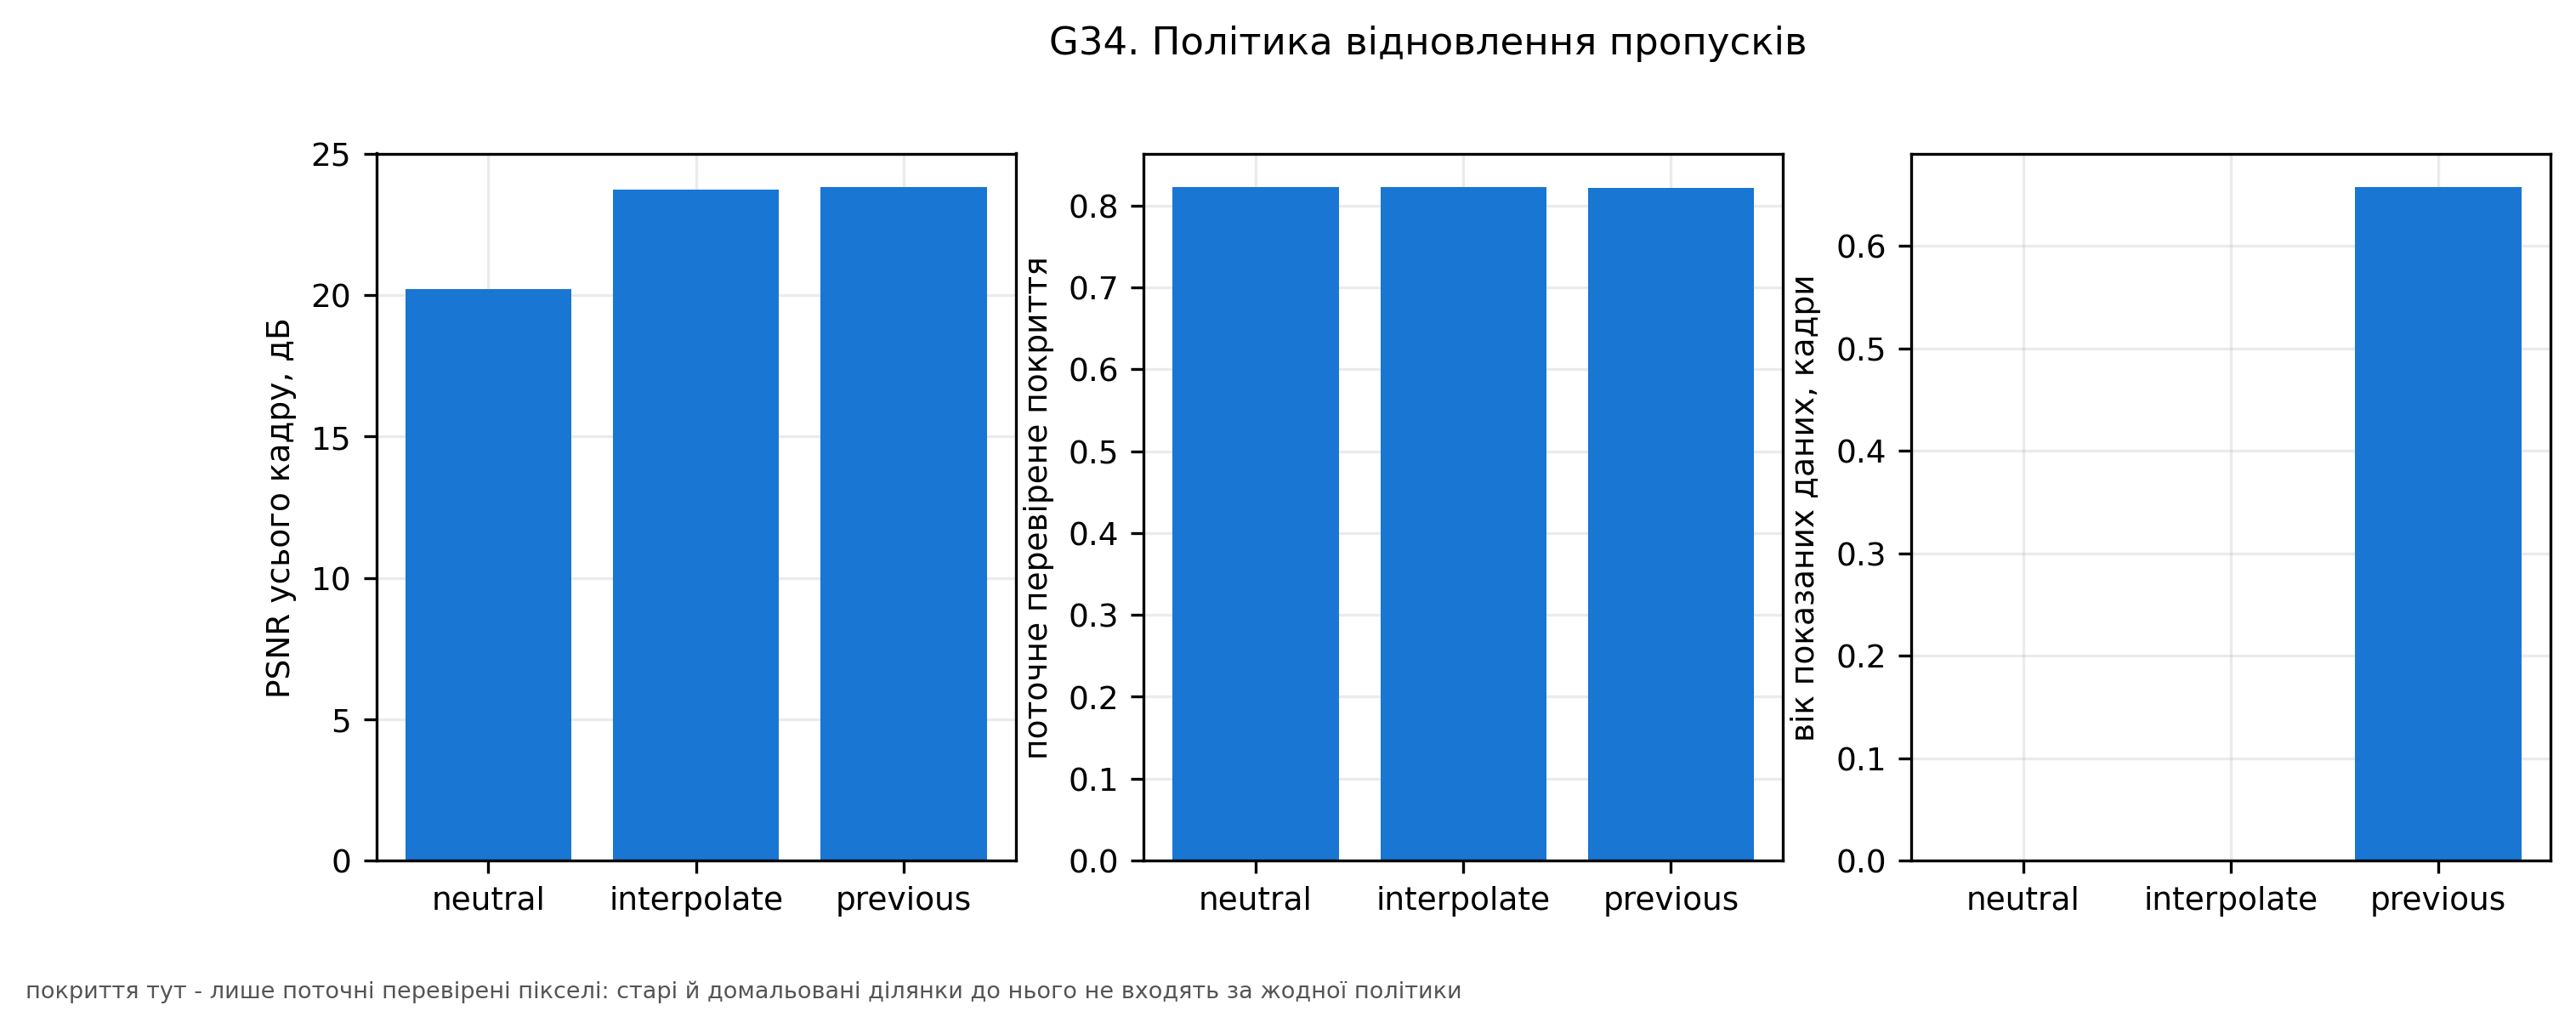

The data file committed next to this chart (first rows):
coverage, fill, max_age_frames, psnr_full
0.8223, neutral, 0.0, 20.21
0.8223, interpolate, 0.0, 23.75
0.8212, previous, 0.6574, 23.82
